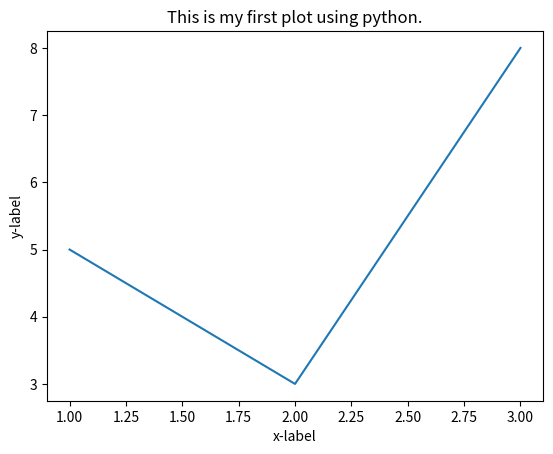

Write Python code to recreate this figure.
#!/usr/bin/env python3
# -*- coding: utf-8 -*-
"""
Created on Fri Jul 23 20:43:23 2021

[redacted]
"""

import numpy as np
import matplotlib.pyplot as plt   #Visit here: https://matplotlib.org/stable/index.html

x = [1, 2, 3]
y = [5, 3, 8]

plt.plot(x,y)
plt.xlabel('x-label')
plt.ylabel('y-label')
plt.title('This is my first plot using python.')
plt.show()



#Customization
# 1. label font & size


# 2. title font & size
# 3. control of ticks

